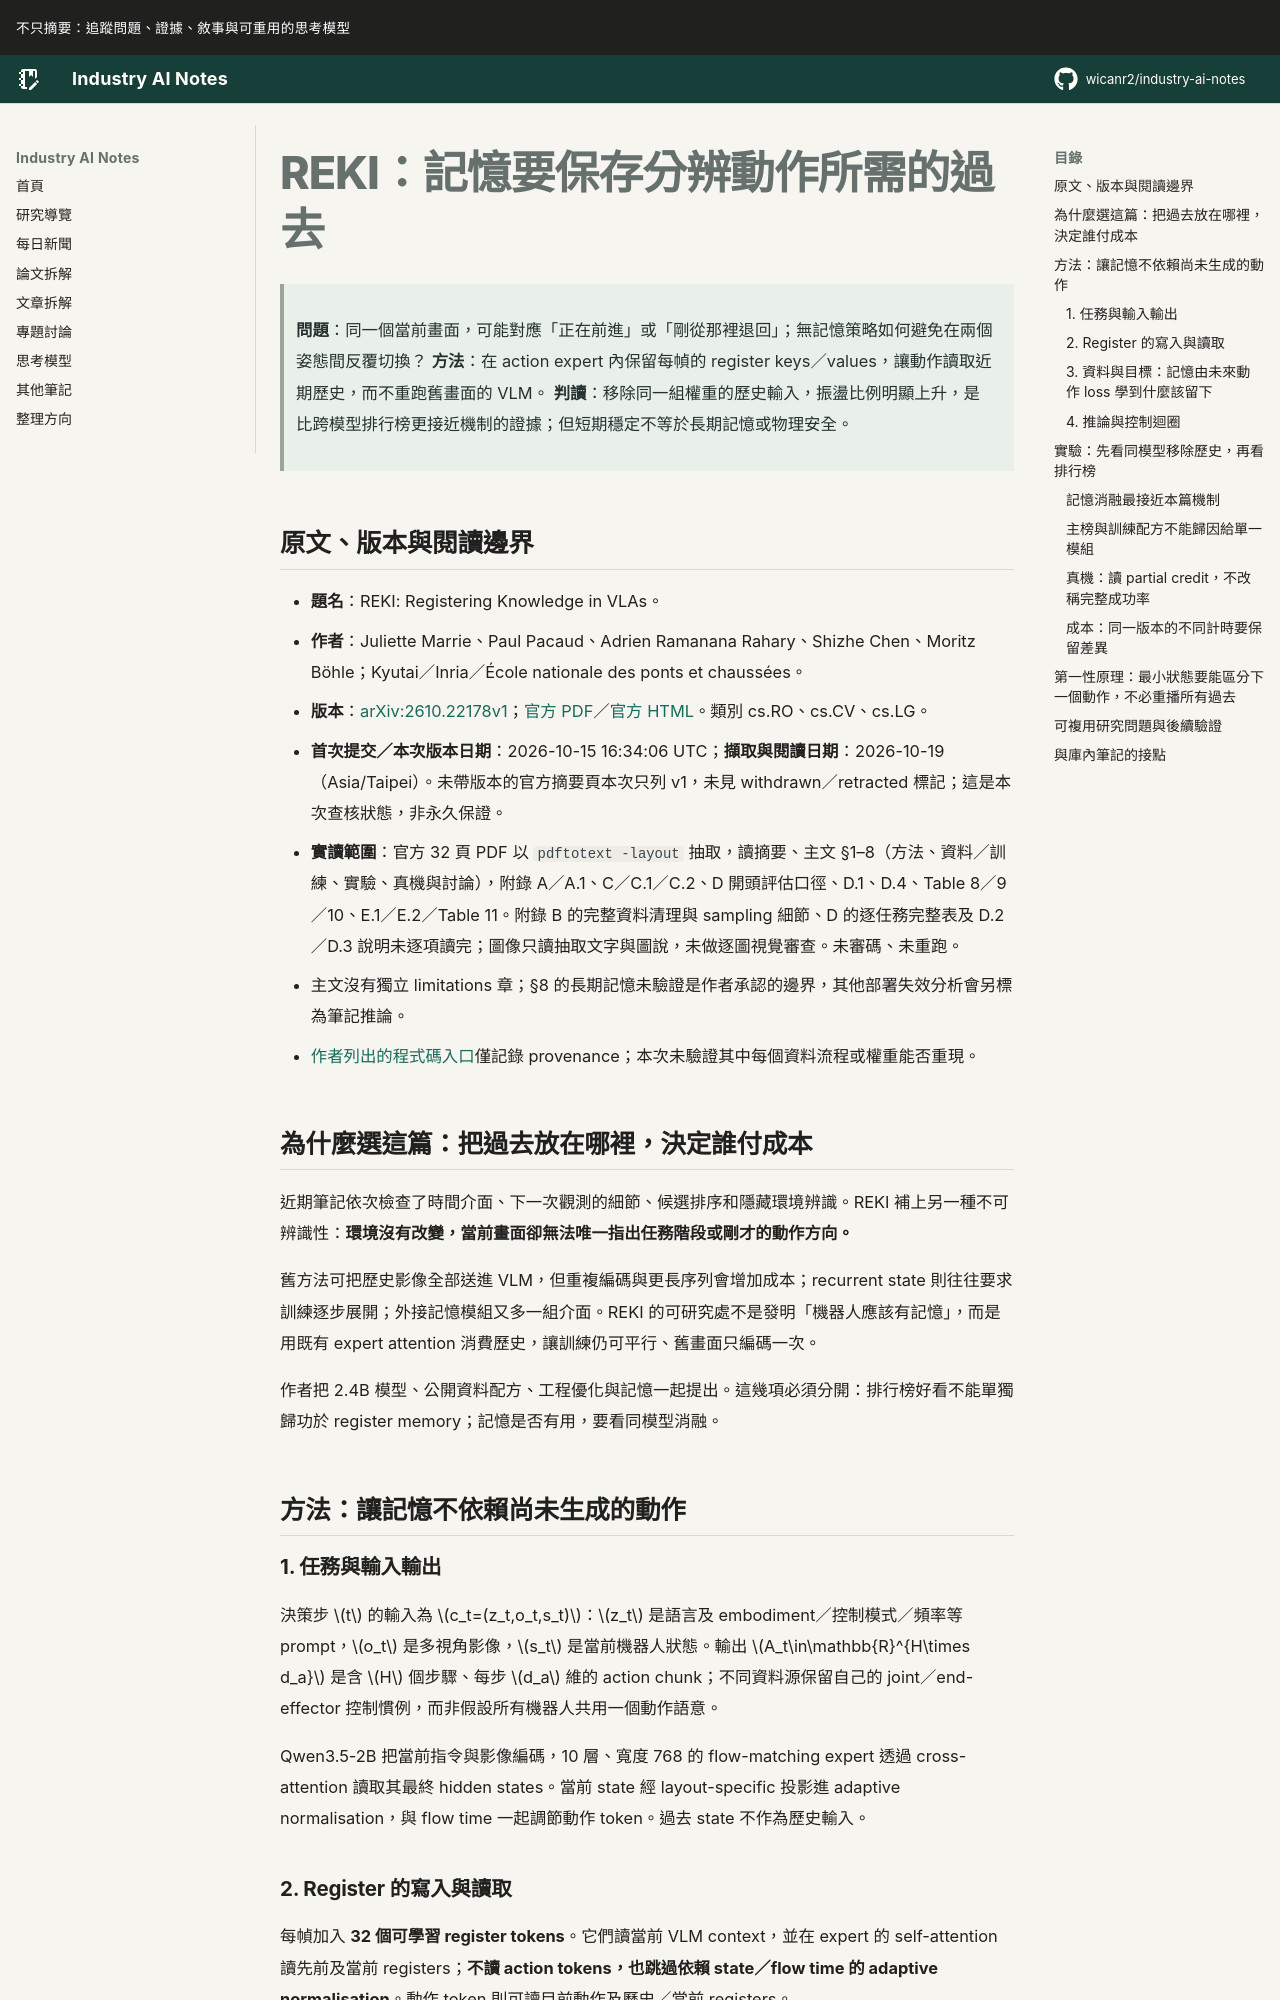

repository: wicanr2/industry-ai-notes · page: 論文拆解/2026/2026-10-19/01-reki-記憶要保存分辨動作所需的過去/index.html · generator: mkdocs

# REKI：記憶要保存分辨動作所需的過去

> **問題**：同一個當前畫面，可能對應「正在前進」或「剛從那裡退回」；無記憶策略如何避免在兩個姿態間反覆切換？
> **方法**：在 action expert 內保留每幀的 register keys／values，讓動作讀取近期歷史，而不重跑舊畫面的 VLM。
> **判讀**：移除同一組權重的歷史輸入，振盪比例明顯上升，是比跨模型排行榜更接近機制的證據；但短期穩定不等於長期記憶或物理安全。

## 原文、版本與閱讀邊界

- **題名**：REKI: Registering Knowledge in VLAs。
- **作者**：Juliette Marrie、Paul Pacaud、Adrien Ramanana Rahary、Shizhe Chen、Moritz Böhle；Kyutai／Inria／École nationale des ponts et chaussées。
- **版本**：[arXiv:2610.22178v1](https://arxiv.org/abs/2610.22178v1)；[官方 PDF](https://arxiv.org/pdf/2610.22178v1)／[官方 HTML](https://arxiv.org/html/2610.22178v1)。類別 cs.RO、cs.CV、cs.LG。
- **首次提交／本次版本日期**：2026-10-15 16:34:06 UTC；**擷取與閱讀日期**：2026-10-19（Asia/Taipei）。未帶版本的官方摘要頁本次只列 v1，未見 withdrawn／retracted 標記；這是本次查核狀態，非永久保證。
- **實讀範圍**：官方 32 頁 PDF 以 `pdftotext -layout` 抽取，讀摘要、主文 §1–8（方法、資料／訓練、實驗、真機與討論），附錄 A／A.1、C／C.1／C.2、D 開頭評估口徑、D.1、D.4、Table 8／9／10、E.1／E.2／Table 11。附錄 B 的完整資料清理與 sampling 細節、D 的逐任務完整表及 D.2／D.3 說明未逐項讀完；圖像只讀抽取文字與圖說，未做逐圖視覺審查。未審碼、未重跑。
- 主文沒有獨立 limitations 章；§8 的長期記憶未驗證是作者承認的邊界，其他部署失效分析會另標為筆記推論。
- [作者列出的程式碼入口](https://github.com/kyutai-labs/reki)僅記錄 provenance；本次未驗證其中每個資料流程或權重能否重現。

## 為什麼選這篇：把過去放在哪裡，決定誰付成本

近期筆記依次檢查了時間介面、下一次觀測的細節、候選排序和隱藏環境辨識。REKI 補上另一種不可辨識性：**環境沒有改變，當前畫面卻無法唯一指出任務階段或剛才的動作方向。**

舊方法可把歷史影像全部送進 VLM，但重複編碼與更長序列會增加成本；recurrent state 則往往要求訓練逐步展開；外接記憶模組又多一組介面。REKI 的可研究處不是發明「機器人應該有記憶」，而是用既有 expert attention 消費歷史，讓訓練仍可平行、舊畫面只編碼一次。

作者把 2.4B 模型、公開資料配方、工程優化與記憶一起提出。這幾項必須分開：排行榜好看不能單獨歸功於 register memory；記憶是否有用，要看同模型消融。

## 方法：讓記憶不依賴尚未生成的動作

### 1. 任務與輸入輸出

決策步 $t$ 的輸入為 $c_t=(z_t,o_t,s_t)$：$z_t$ 是語言及 embodiment／控制模式／頻率等 prompt，$o_t$ 是多視角影像，$s_t$ 是當前機器人狀態。輸出 $A_t\in\mathbb{R}^{H\times d_a}$ 是含 $H$ 個步驟、每步 $d_a$ 維的 action chunk；不同資料源保留自己的 joint／end-effector 控制慣例，而非假設所有機器人共用一個動作語意。

Qwen3.5-2B 把當前指令與影像編碼，10 層、寬度 768 的 flow-matching expert 透過 cross-attention 讀取其最終 hidden states。當前 state 經 layout-specific 投影進 adaptive normalisation，與 flow time 一起調節動作 token。過去 state 不作為歷史輸入。
